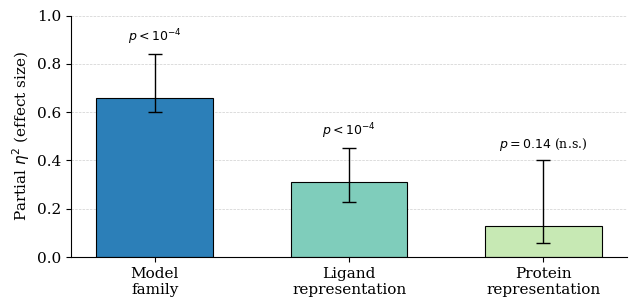

Here is the Python script that generated this plot:
import matplotlib.pyplot as plt
import matplotlib
import numpy as np
import os

# Use a clean, paper-friendly style
matplotlib.rcParams.update({
    "font.size": 11,
    "font.family": "serif",
    "axes.linewidth": 0.8,
    "pdf.fonttype": 42,   # editable text in PDF (no type-3 fonts)
    "ps.fonttype": 42,
})

# ---- Verified numbers (E9) ----
factors = ["Model\nfamily", "Ligand\nrepresentation", "Protein\nrepresentation"]
eta2    = [0.66, 0.31, 0.13]
ci_low  = [0.60, 0.23, 0.06]
ci_high = [0.84, 0.45, 0.40]
pvals   = [r"$p<10^{-4}$", r"$p<10^{-4}$", r"$p=0.14$ (n.s.)"]

# Convert CIs to error-bar offsets (asymmetric)
err_lower = [e - lo for e, lo in zip(eta2, ci_low)]
err_upper = [hi - e for e, hi in zip(eta2, ci_high)]
yerr = np.array([err_lower, err_upper])

# ---- Plot ----
fig, ax = plt.subplots(figsize=(6.5, 3.2))   # wide, fits a two-column figure

x = np.arange(len(factors))
colors = ["#2c7fb8", "#7fcdbb", "#c7e9b4"]   # dark->light: family strongest

bars = ax.bar(x, eta2, yerr=yerr, capsize=5, color=colors,
              edgecolor="black", linewidth=0.8, width=0.6,
              error_kw={"elinewidth": 1.0, "capthick": 1.0})

# Annotate p-values above each error bar
for xi, e, hi, p in zip(x, eta2, ci_high, pvals):
    ax.text(xi, hi + 0.03, p, ha="center", va="bottom", fontsize=9)

ax.set_xticks(x)
ax.set_xticklabels(factors)
ax.set_ylabel(r"Partial $\eta^2$ (effect size)")
ax.set_ylim(0, 1.0)
ax.set_yticks([0.0, 0.2, 0.4, 0.6, 0.8, 1.0])

# Light horizontal grid only
ax.yaxis.grid(True, linestyle="--", linewidth=0.5, alpha=0.6)
ax.set_axisbelow(True)
ax.spines["top"].set_visible(False)
ax.spines["right"].set_visible(False)

plt.tight_layout()

os.makedirs("figures", exist_ok=True)
plt.savefig("figures/fig_variance.pdf", bbox_inches="tight")
print("Wrote figures/fig_variance.pdf")
